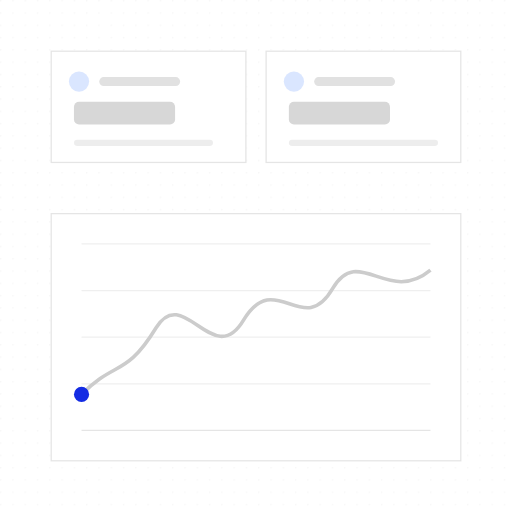
t = 0.00 s
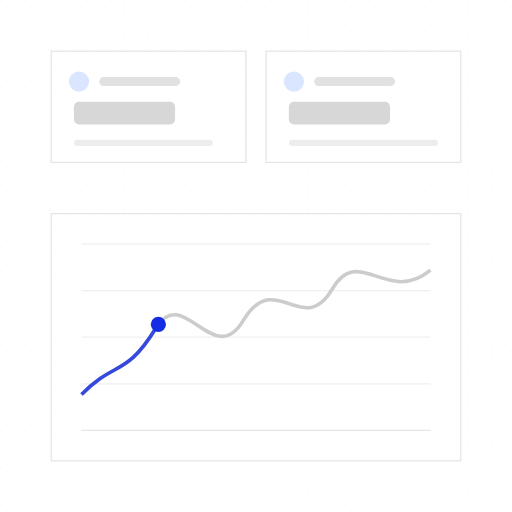
t = 1.91 s
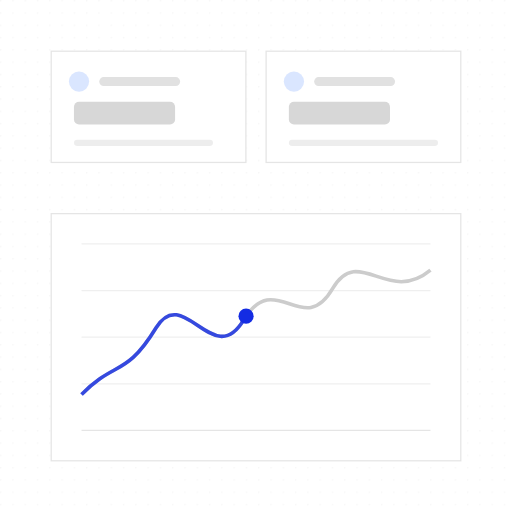
t = 2.97 s
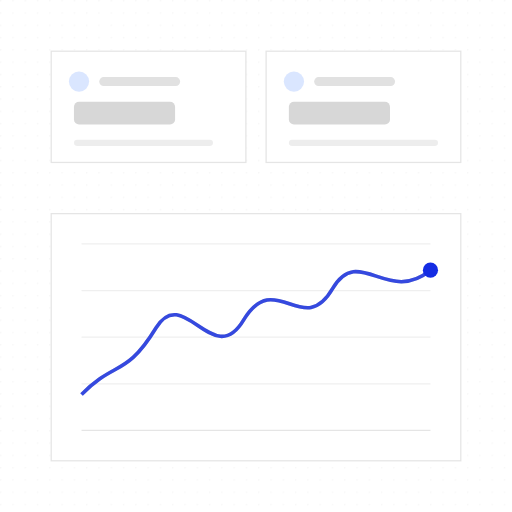
t = 5.09 s
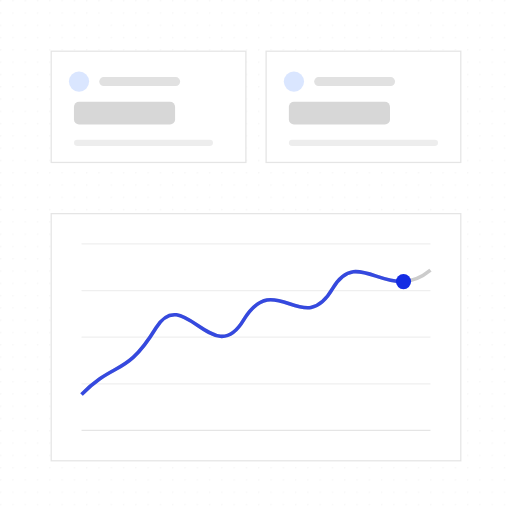
t = 6.36 s
t = 8.06 s: frame unchanged from t = 0.00 s, image omitted

The animated SVG that drew these frames (rendered in a browser with its animation timeline set to each time). Animation: 3 SMIL elements (animate=1,animateMotion=1,set=1); one cycle of 8.06 s, repeats indefinitely.

<?xml version="1.0" encoding="UTF-8"?>
<svg xmlns="http://www.w3.org/2000/svg" width="405" height="405" viewBox="0 0 1000 1000" role="img" aria-labelledby="title description">
  <title id="title">qa-segnatura-motion-set.progress-signal — chart-sweep</title>
  <desc id="description">Minimal dashboard product illustration generated from /Users/victor.toupar/Documents/dev/qa-segnatura.</desc>
  <style>
    :root {
      --accent: #142ce3;
      --accent-1: #142ce3;
      --accent-2: #142ce3;
      --accent-3: #142ce3;
      --accent-4: #142ce3;
      --accent-soft: color-mix(in oklab, #142ce3 12%, oklch(1 0 0));
      --background: oklch(1 0 0);
      --border: oklch(0.922 0 0);
      --border-strong: color-mix(in oklab, oklch(0.145 0 0) 18%, oklch(1 0 0));
      --cursor-outline: oklch(1 0 0);
      --ink: oklch(0.145 0 0);
      --muted: oklch(0.97 0 0);
      --canvas: oklch(1 0 0);
      --radius: 0px;
      --surface: oklch(1 0 0);
      --tag-1: color-mix(in oklab, #142ce3 14%, oklch(1 0 0));
      --tag-2: color-mix(in oklab, #142ce3 14%, oklch(1 0 0));
      --tag-3: color-mix(in oklab, #142ce3 14%, oklch(1 0 0));
      --tag-4: color-mix(in oklab, #142ce3 14%, oklch(1 0 0));
      --line-hair: 2.4691; --line-base: 4.9383; --line-strong: 5.5556; --line-heavy: 7.4074; --cursor-scale: 2.1728;
    }
    @media (min-width: 0px) { :root { --line-hair: 4.6875; --line-base: 7.8125; --line-strong: 8.75; --line-heavy: 10.9375; --cursor-scale: 3.5; } }
    @media (min-width: 192px) { :root { --line-hair: 3.9063; --line-base: 6.5104; --line-strong: 7.2917; --line-heavy: 9.1146; --cursor-scale: 2.9167; } }
    @media (min-width: 230px) { :root { --line-hair: 3.2609; --line-base: 5.4348; --line-strong: 6.087; --line-heavy: 7.6087; --cursor-scale: 2.4348; } }
    @media (min-width: 276px) { :root { --line-hair: 2.7174; --line-base: 4.9383; --line-strong: 5.5556; --line-heavy: 7.4074; --cursor-scale: 2.1728; } }
    @media (min-width: 332px) { :root { --line-hair: 2.4691; --line-base: 4.9383; --line-strong: 5.5556; --line-heavy: 7.4074; --cursor-scale: 2.1728; } }
    @media (min-width: 398px) { :root { --line-hair: 2.4691; --line-base: 4.9383; --line-strong: 5.5556; --line-heavy: 7.4074; --cursor-scale: 2.1728; } }
    @media (min-width: 478px) { :root { --line-hair: 2.4691; --line-base: 4.7993; --line-strong: 5.2356; --line-heavy: 6.9808; --cursor-scale: 2.0942; } }
    @media (min-width: 573px) { :root { --line-hair: 2.1802; --line-base: 3.9971; --line-strong: 4.3605; --line-heavy: 5.814; --cursor-scale: 1.7442; } }
    @media (min-width: 688px) { :root { --line-hair: 1.816; --line-base: 3.3293; --line-strong: 3.632; --line-heavy: 4.8426; --cursor-scale: 1.4528; } }
    @media (min-width: 826px) { :root { --line-hair: 1.5136; --line-base: 2.775; --line-strong: 3.0272; --line-heavy: 4.0363; --cursor-scale: 1.2109; } }
    @media (min-width: 991px) { :root { --line-hair: 1.2616; --line-base: 2.3129; --line-strong: 2.5231; --line-heavy: 3.3642; --cursor-scale: 1.0093; } }
    @media (min-width: 1189px) { :root { --line-hair: 1.0512; --line-base: 1.9271; --line-strong: 2.1023; --line-heavy: 2.8031; --cursor-scale: 0.8409; } }
    @media (min-width: 1427px) { :root { --line-hair: 0.8762; --line-base: 1.6063; --line-strong: 1.7523; --line-heavy: 2.3364; --cursor-scale: 0.7009; } }
    @media (min-width: 1712px) { :root { --line-hair: 0.7303; --line-base: 1.3389; --line-strong: 1.4606; --line-heavy: 1.9474; --cursor-scale: 0.5842; } }
    @media (min-width: 2054px) { :root { --line-hair: 0.6085; --line-base: 1.1156; --line-strong: 1.217; --line-heavy: 1.6227; --cursor-scale: 0.4868; } }
    @media (min-width: 2465px) { :root { --line-hair: 0.5071; --line-base: 0.9297; --line-strong: 1.0142; --line-heavy: 1.3523; --cursor-scale: 0.4057; } }
    @media (min-width: 2958px) { :root { --line-hair: 0.4225; --line-base: 0.7746; --line-strong: 0.8451; --line-heavy: 1.1268; --cursor-scale: 0.338; } }
    @media (min-width: 3550px) { :root { --line-hair: 0.3521; --line-base: 0.6455; --line-strong: 0.7042; --line-heavy: 0.939; --cursor-scale: 0.2817; } }
    .ln-hair { stroke-width: var(--line-hair); } .ln-base { stroke-width: var(--line-base); } .ln-strong { stroke-width: var(--line-strong); } .ln-heavy { stroke-width: var(--line-heavy); }
    .ln-mark { stroke-width: 7; }
    .ln-cursor { stroke-width: 2.2; }
    .ln-cursor-ripple { stroke-width: 2; }
    .cursor-glyph { transform: scale(var(--cursor-scale)); }
    @media (max-width: 399.98px) { .lod-fine, .lod-texture { display: none; } }
    @media (prefers-reduced-motion: reduce) { svg { visibility: visible; } }
  </style>
  <defs><pattern id="dots" width="24" height="24" patternUnits="userSpaceOnUse"><circle cx="1.5" cy="1.5" r="1.25" fill="var(--border)" /></pattern><radialGradient id="glow" cx="50%" cy="38%" r="65%">
    <stop offset="0%" stop-color="var(--accent)" stop-opacity=".16" />
    <stop offset="45%" stop-color="var(--accent)" stop-opacity=".07" />
    <stop offset="100%" stop-color="var(--accent)" stop-opacity="0" />
  </radialGradient><filter id="cursor-shadow" x="-60%" y="-60%" width="220%" height="220%"><feDropShadow dx="0" dy="2" stdDeviation="2" flood-color="#000" flood-opacity=".28" /></filter></defs>

    <metadata id="skeleton-layout">{"format":"1:1","regions":{"chart":{"height":482.71604938271605,"width":800,"x":100,"y":417.28395061728395},"tiles":{"height":217.28395061728395,"width":800,"x":100,"y":100}}}</metadata>
    <rect width="1000" height="1000" fill="url(#dots)" opacity=".62" class="lod-texture" />
    <g>
    <rect x="100" y="100" width="380.25" height="217.28" rx="0" data-fill="tiles" class="ln-hair" fill="var(--surface)" stroke="var(--border)" />
    <circle cx="154.32" cy="159.26" r="19.75" fill="var(--tag-1)" />
    <rect x="193.83" y="150.62" width="158.02" height="17.28" rx="8.64" fill="var(--ink)" opacity=".12" />
    <rect x="144.44" y="198.77" width="197.53" height="44.44" rx="9.88" fill="var(--ink)" opacity=".16" />
    <rect class="lod-fine" x="144.44" y="272.84" width="271.6" height="12.35" rx="6.17" fill="var(--ink)" opacity=".07" />
  </g><g>
    <rect x="519.75" y="100" width="380.25" height="217.28" rx="0" data-fill="tiles" class="ln-hair" fill="var(--surface)" stroke="var(--border)" />
    <circle cx="574.07" cy="159.26" r="19.75" fill="var(--tag-2)" />
    <rect x="613.58" y="150.62" width="158.02" height="17.28" rx="8.64" fill="var(--ink)" opacity=".12" />
    <rect x="564.2" y="198.77" width="197.53" height="44.44" rx="9.88" fill="var(--ink)" opacity=".16" />
    <rect class="lod-fine" x="564.2" y="272.84" width="291.36" height="12.35" rx="6.17" fill="var(--ink)" opacity=".07" />
  </g>
    <rect x="100" y="417.28" width="800" height="482.72" rx="0" data-fill="chart" class="ln-hair" fill="var(--surface)" stroke="var(--border)" />
    <line x1="159.26" y1="476.54" x2="840.74" y2="476.54" class="ln-hair lod-fine" stroke="var(--border)" stroke-opacity=".6" /><line x1="159.26" y1="567.59" x2="840.74" y2="567.59" class="ln-hair lod-fine" stroke="var(--border)" stroke-opacity=".6" /><line x1="159.26" y1="658.64" x2="840.74" y2="658.64" class="ln-hair lod-fine" stroke="var(--border)" stroke-opacity=".6" /><line x1="159.26" y1="749.69" x2="840.74" y2="749.69" class="ln-hair lod-fine" stroke="var(--border)" stroke-opacity=".6" />
    <line x1="159.26" y1="840.74" x2="840.74" y2="840.74" class="ln-hair" stroke="var(--border)" />
    <path d="M159.26 770.41 C224.27 703.95 245.53 737.18 304.89 640.07 C358.59 553.22 416.59 724.39 475.94 624.74 C538.16 522.53 591.93 663.08 649.86 563.43 C700.76 476.54 757.33 596.63 840.74 527.64" fill="none" class="ln-heavy" stroke="var(--border-strong)" />
    <path d="M159.26 770.41 C224.27 703.95 245.53 737.18 304.89 640.07 C358.59 553.22 416.59 724.39 475.94 624.74 C538.16 522.53 591.93 663.08 649.86 563.43 C700.76 476.54 757.33 596.63 840.74 527.64" stroke-dasharray="824.19 1648.38" stroke-dashoffset="824.19" fill="none" class="ln-heavy" stroke="var(--accent)" opacity=".82">
      <animate attributeName="stroke-dashoffset" values="824.19;824.19;0;0;824.19;824.19" keyTimes="0;.105;.632;.754;.895;1" calcMode="spline" keySplines="0 0 1 1;0 0 1 1;0 0 1 1;.65 0 .35 1;0 0 1 1" dur="8.06s" repeatCount="indefinite" />
    </path>
    <circle r="14.81" fill="var(--accent)" opacity="0">
      <set attributeName="opacity" to="1" />
      <animateMotion path="M159.26 770.41 C224.27 703.95 245.53 737.18 304.89 640.07 C358.59 553.22 416.59 724.39 475.94 624.74 C538.16 522.53 591.93 663.08 649.86 563.43 C700.76 476.54 757.33 596.63 840.74 527.64" keyPoints="0;0;1;1;0;0" keyTimes="0;.105;.632;.754;.895;1" calcMode="spline" keySplines="0 0 1 1;0 0 1 1;0 0 1 1;.65 0 .35 1;0 0 1 1" dur="8.06s" repeatCount="indefinite" />
    </circle>
</svg>
